Run: headless pygame with SDL's dummy video driver; simulated clock (each Clock.tick advances the game by its frame time, no real sleeping); random seed 0; keys injected as events and as key.get_pressed() state; no mouse input.
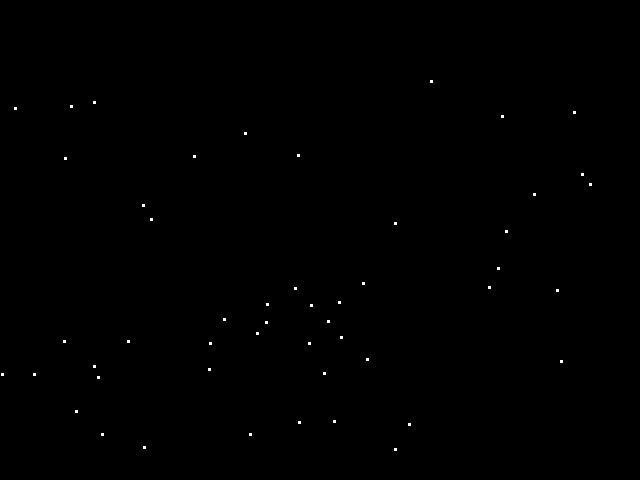
Frame 1 of 4 · flips 1–60 · no input
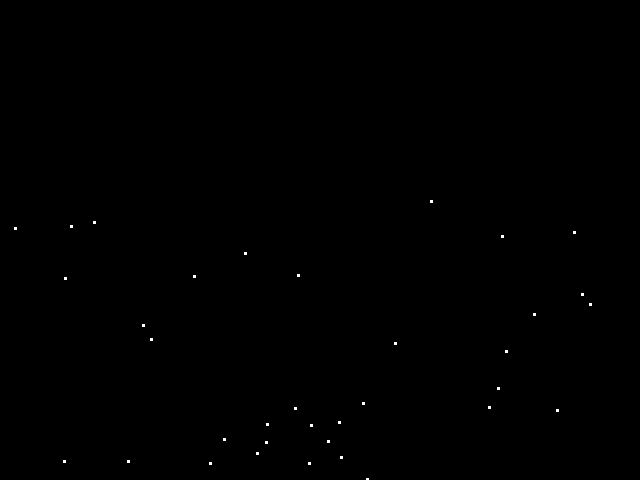
Frame 2 of 4 · flips 61–180 · tapped SPACE, RETURN · held RIGHT (→), D
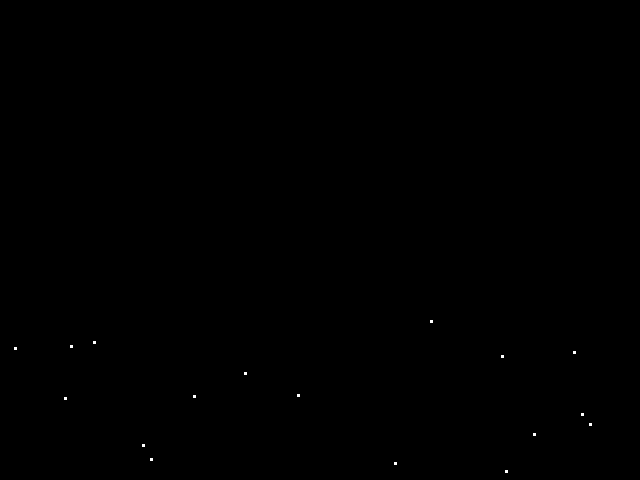
Frame 3 of 4 · flips 181–300 · held DOWN (↓), S
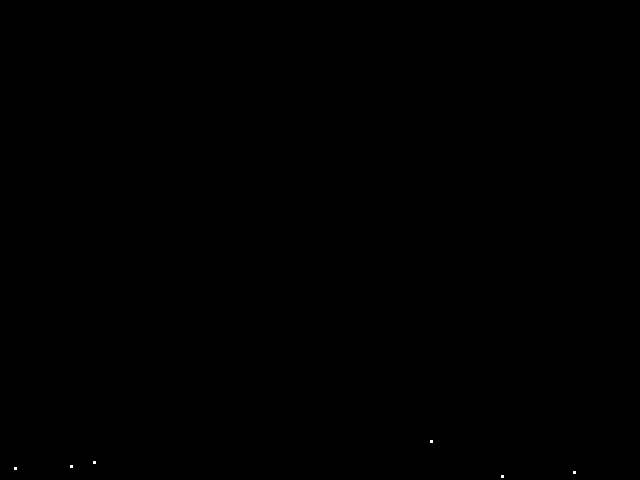
Frame 4 of 4 · flips 301–420 · held LEFT (←), A, UP (↑), W

The pygame program that drew these frames:

import pygame
import math
import random
# -- Global Constants

# -- Colours
BLACK = (0, 0, 0)
WHITE = (255, 255, 255)
BLUE = (50, 50, 255)
YELLOW = (255, 255, 0)

# -- Initialise PyGame
pygame.init()

# -- Blank Screen
size = (640, 480)

screen = pygame.display.set_mode(size)

# -- Title of new window/screen
pygame.display.set_caption("Snow")

#Classes & functions
class Snow(pygame.sprite.Sprite):
    # Define the constructor for snow
    def __init__(self, color, width, height, speed):
        #calling the sprite constructor
        super().__init__()
        # Create a sprite and fill it with colour
        self.image = pygame.Surface([width, height])
        self.image.fill(color)
        # Set the position of the sprite
        self.rect = self.image.get_rect()
        self.rect.x = random.randrange(0, 600)
        self.rect.y = random.randrange(0, 400)
        self.speed = speed

    #update method
    def update(self):
        self.rect.y = self.rect.y + self.speed
    #End Procedure
#End Class

# -- Exit game flag set to false
done = False

#list of all snow blocks
snow_group = pygame.sprite.Group()
#list of all sprites
all_sprites_group = pygame.sprite.Group()

# -- Manages how fast screen refreshes
clock = pygame.time.Clock()

#create x snowflakes
number_of_flakes = 50
for x in range(number_of_flakes):
    my_snow = Snow(WHITE, 3, 3, 1)
    snow_group.add(my_snow)
    all_sprites_group.add(my_snow)

### -- Game Loop
while not done:
    # -- User input and controls
    for event in pygame.event.get():
        if event.type == pygame.QUIT:
            done = True
        #End If
     #Next event
    # -- Game logic goes after this comment
    # -- Screen background is BLACK
    all_sprites_group.update()
    
    screen.fill(BLACK)

    #draw the list of all sprites to the screen
    all_sprites_group.draw(screen)

    pygame.display.flip()
    # - The clock ticks over
    clock.tick(60)
#End While - End of game loop
pygame.quit()
